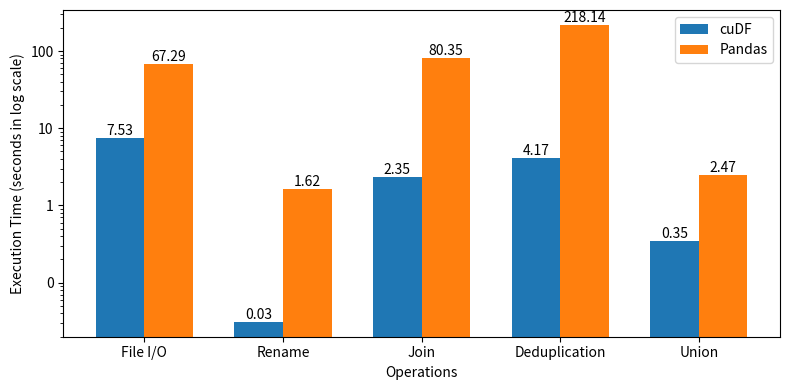

The script that saved this image: (Note: this script raises an exception after producing the figure.)
import matplotlib.pyplot as plt
import numpy as np
from matplotlib.ticker import ScalarFormatter


def draw_bar_chart(xtick_labels, first_dataset,
                   first_dataset_title,
                   second_dataset,
                   second_dataset_title,
                   x_label=None,
                   y_label=None,
                   title=None):
    label_locations = np.arange(len(xtick_labels))
    width = 0.35

    # plt.figure()
    fig, ax = plt.subplots(figsize=(8, 4))
    rects1 = ax.bar(label_locations - width / 2, first_dataset, width,
                    label=first_dataset_title)
    rects2 = ax.bar(label_locations + width / 2, second_dataset, width,
                    label=second_dataset_title)

    if x_label:
        ax.set_xlabel(x_label)
    if y_label:
        ax.set_ylabel(y_label)
    if title:
        ax.set_title(title)
    ax.set_xticks(label_locations, xtick_labels)
    ax.legend()

    ax.bar_label(rects1, fmt='%.2f')
    ax.bar_label(rects2, fmt='%.2f')

    plt.yscale("log")
    plt.gca().yaxis.set_major_formatter(ScalarFormatter())

    fig.tight_layout()
    figure_path = 'screenshots/basic_operations.png'
    fig.savefig(figure_path, dpi=600, bbox_inches="tight")
    print(f"Figure saved in {figure_path}")


if __name__ == "__main__":
    dataset_labels = ['File I/O', 'Rename',
                      'Join', 'Deduplication', 'Union']
    first_dataset = [7.532238, 0.031103, 2.354040, 4.165711, 0.345340]
    first_dataset_title = "cuDF"
    second_dataset = [67.287993, 1.622508, 80.349599, 218.142479, 2.469050]
    second_dataset_title = "Pandas"
    x_label = "Operations"
    y_label = "Execution Time (seconds in log scale)"
    title = "CUDF and Pandas time for California road network dataset"
    draw_bar_chart(dataset_labels, first_dataset, first_dataset_title,
                   second_dataset, second_dataset_title,
                   x_label, y_label)
